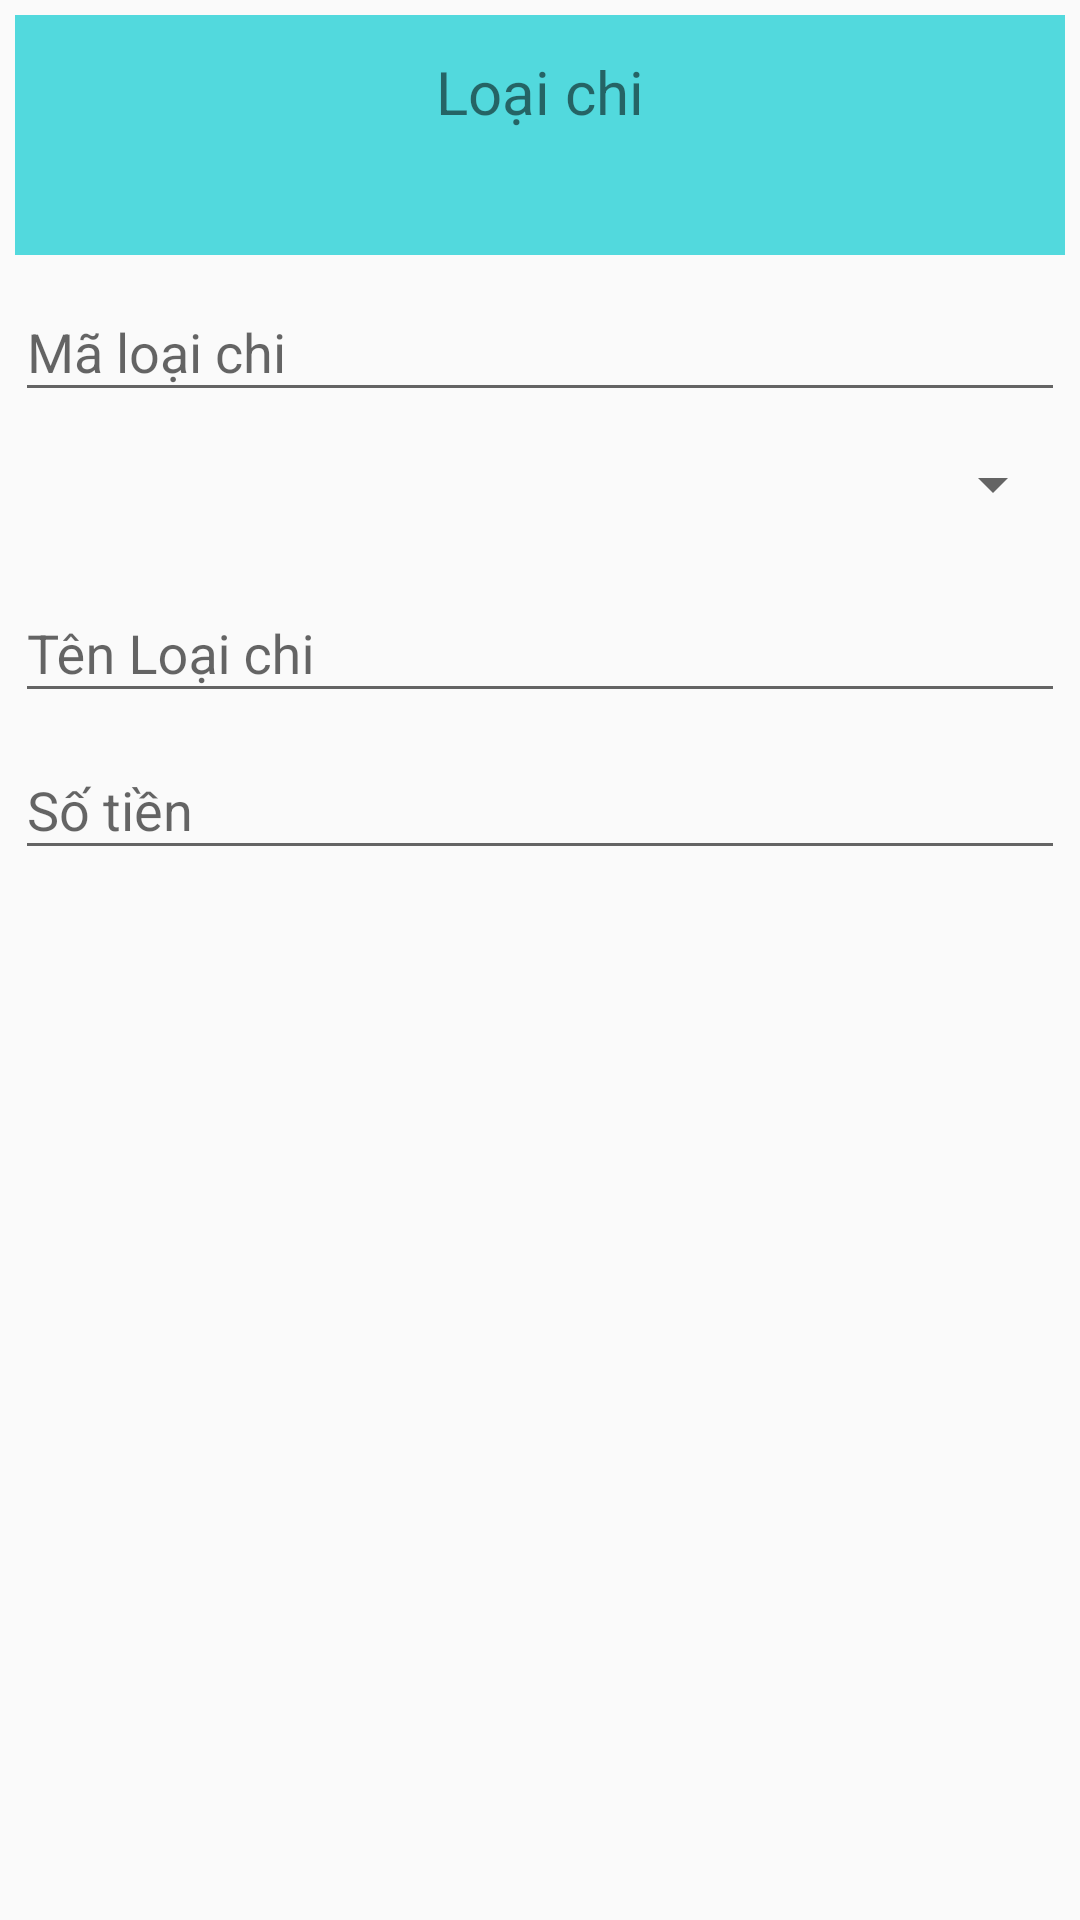

Write the Android layout XML for this screen, with the resource values it uses.
<!-- AndroidManifest.xml: application theme Theme.QuanLyChiTieu_N23 -->
<!-- res/layout/dialog_chi.xml -->
<?xml version="1.0" encoding="utf-8"?>
<LinearLayout xmlns:android="http://schemas.android.com/apk/res/android"
    xmlns:tools="http://schemas.android.com/tools"
    android:layout_width="match_parent"
    android:layout_height="wrap_content"
    android:orientation="vertical"
    android:padding="5dp">

    <LinearLayout
        android:layout_width="match_parent"
        android:layout_height="80dp"
        android:background="#52D9DD"
        android:orientation="vertical">

        <TextView
            android:id="@+id/textViewChi"
            android:layout_width="match_parent"
            android:layout_height="wrap_content"
            android:layout_margin="12dp"
            android:gravity="center"
            android:text="Loại chi"
            android:textSize="20sp" />
    </LinearLayout>
    <com.google.android.material.textfield.TextInputLayout
        android:layout_width="match_parent"
        android:layout_height="wrap_content">
        <com.google.android.material.textfield.TextInputEditText
            android:id="@+id/etidDia"
            android:layout_width="match_parent"
            android:layout_height="wrap_content"
            android:hint="Mã loại chi" />

    </com.google.android.material.textfield.TextInputLayout>

    <Spinner
        android:id="@+id/spType2"
        android:layout_width="match_parent"
        android:layout_height="wrap_content"
        android:minHeight="48dp"
        android:contentDescription="Chọn Loại Thu"
        />

    <com.google.android.material.textfield.TextInputLayout
        android:layout_width="match_parent"
        android:layout_height="wrap_content">

        <com.google.android.material.textfield.TextInputEditText
            android:id="@+id/etNamedia"
            android:layout_width="match_parent"
            android:layout_height="wrap_content"
            android:hint="Tên Loại chi" />
    </com.google.android.material.textfield.TextInputLayout>

    <com.google.android.material.textfield.TextInputLayout
        android:layout_width="match_parent"
        android:layout_height="match_parent">

        <com.google.android.material.textfield.TextInputEditText
            android:id="@+id/etAmountDia"
            android:layout_gravity="center"

            android:layout_width="match_parent"
            android:layout_height="wrap_content"
            android:hint="Số tiền" />
    </com.google.android.material.textfield.TextInputLayout>

    <com.google.android.material.textfield.TextInputLayout
        android:layout_width="match_parent"
        android:layout_height="match_parent">

        <com.google.android.material.textfield.TextInputEditText
            android:id="@+id/etNotedia"
            android:layout_width="match_parent"
            android:layout_height="wrap_content"
            android:hint="Ghi Chú"
            android:inputType="textImeMultiLine" />
    </com.google.android.material.textfield.TextInputLayout>
</LinearLayout>
<!-- resources referenced by this layout -->
<resources>
  <style name="Theme.QuanLyChiTieu_N23" parent="Theme.AppCompat.DayNight.DarkActionBar">
          
          <item name="colorPrimary">@color/purple_500</item>
          <item name="colorPrimaryVariant">@color/purple_700</item>
          <item name="colorOnPrimary">@color/white</item>
          
          <item name="colorSecondary">@color/teal_200</item>
          <item name="colorSecondaryVariant">@color/teal_700</item>
          <item name="colorOnSecondary">@color/black</item>
          
          <item name="android:statusBarColor" tools:targetApi="l">?attr/colorPrimaryVariant</item>
          
      </style>
  <color name="purple_500">#FF6200EE</color>
  <color name="purple_700">#FF3700B3</color>
  <color name="white">#FFFFFFFF</color>
  <color name="teal_200">#FF03DAC5</color>
  <color name="teal_700">#FF018786</color>
  <color name="black">#FF000000</color>
</resources>
